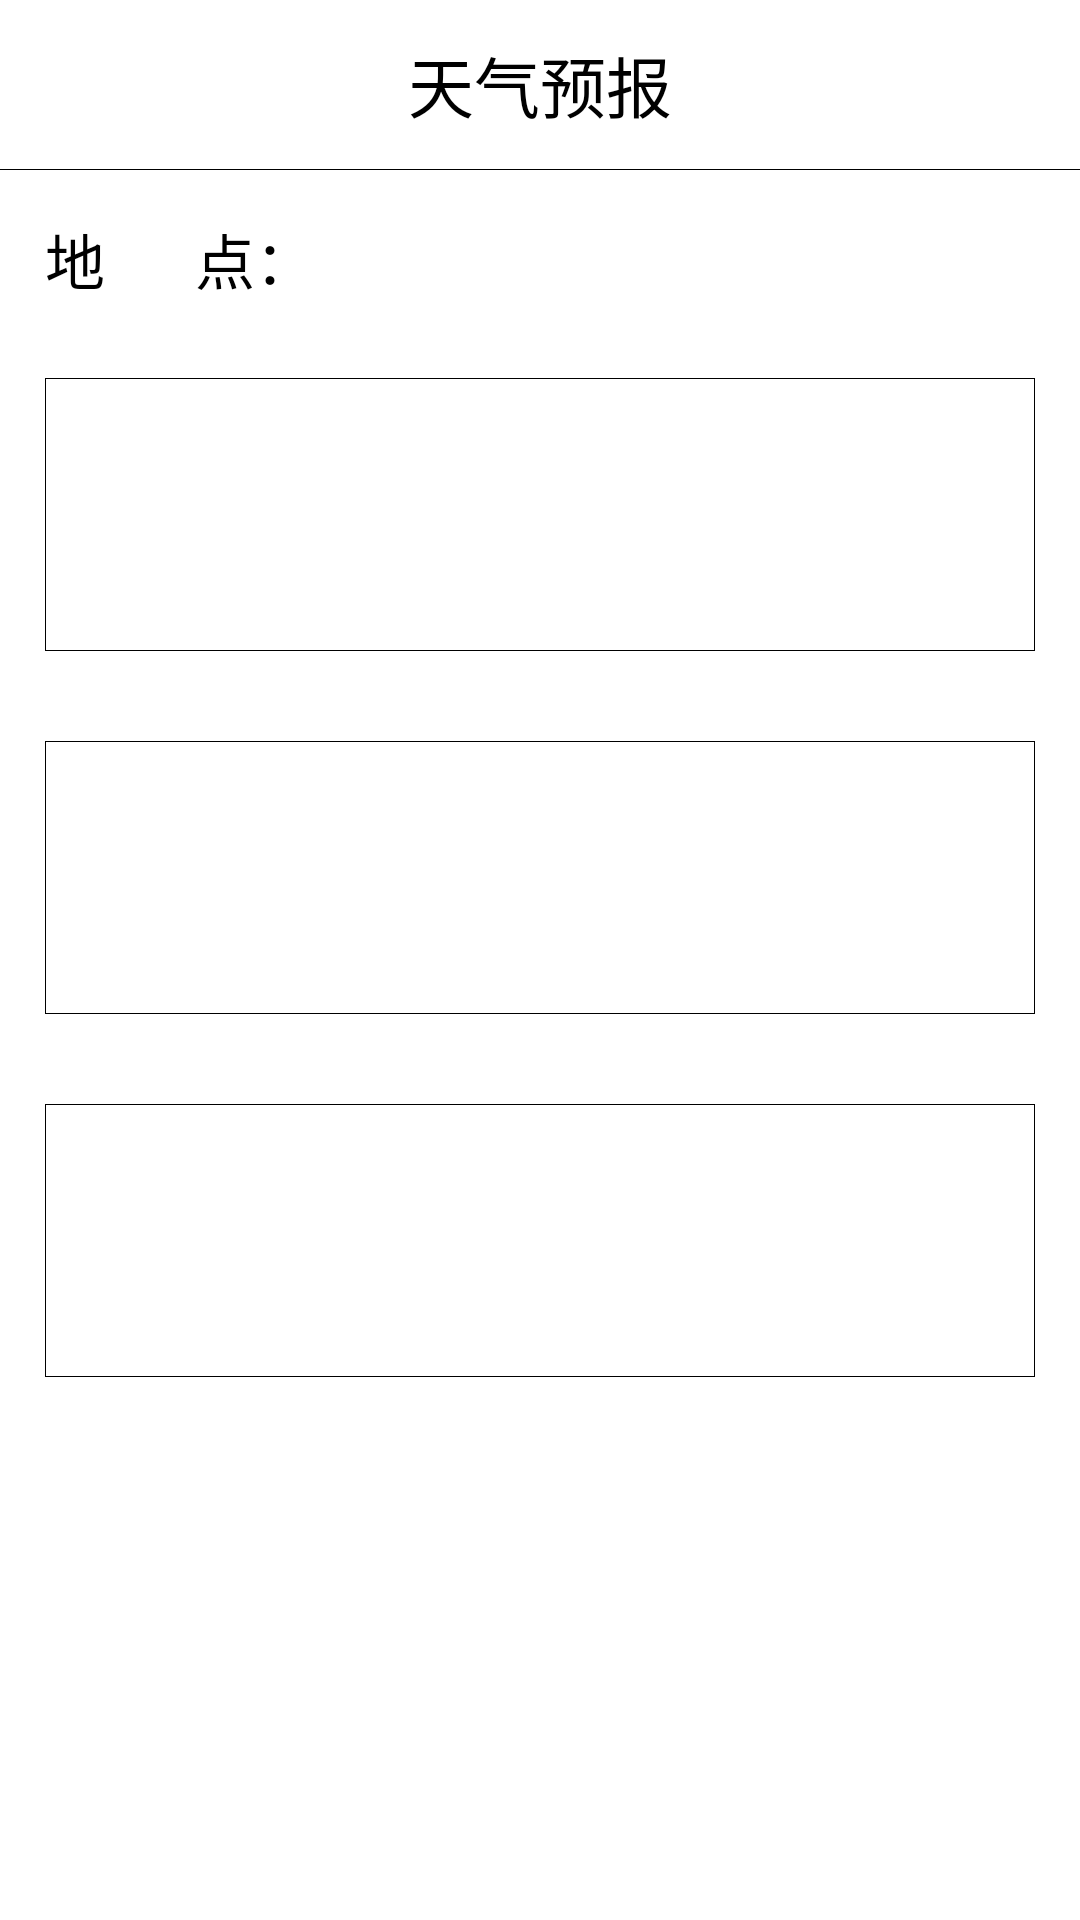

The Android layout XML behind this screen, and the referenced resources:
<!-- AndroidManifest.xml: application theme AppTheme -->
<!-- res/layout/activity_future_weather_report.xml -->
<?xml version="1.0" encoding="utf-8"?>

<LinearLayout xmlns:android="http://schemas.android.com/apk/res/android"
    android:layout_width="match_parent"
    android:layout_height="match_parent"
    android:background="@color/white"
    android:orientation="vertical" >

    <LinearLayout
        android:layout_width="match_parent"
        android:layout_height="wrap_content"
        android:gravity="center_horizontal" >

        <TextView
            android:layout_width="wrap_content"
            android:layout_height="wrap_content"
            android:layout_marginBottom="@dimen/title_margin_vertical"
            android:layout_marginTop="@dimen/title_margin_vertical"
            android:text="@string/future_weather_report_title"
            android:textColor="@color/black"
            android:textSize="@dimen/title_font_size" />
    </LinearLayout>

    <View
        android:layout_width="fill_parent"
       android:layout_height="0.1dp"
        android:background="@color/black" >
    </View>

    <LinearLayout
        android:layout_width="match_parent"
        android:layout_height="wrap_content"
        android:layout_marginTop="@dimen/content_margin_vertical"
          >

        <TextView
            android:layout_width="wrap_content"
            android:layout_height="wrap_content"
            android:layout_marginLeft="@dimen/content_margin_left"
            android:text="@string/weather_location"
            android:textColor="@color/black"
            android:textSize="@dimen/content_font_size" />

        <TextView
            android:id="@+id/future_weather_location_text"
            android:layout_width="wrap_content"
            android:layout_height="wrap_content"
            android:layout_marginLeft="@dimen/content_margin_left"
            android:textColor="@color/black"
            android:textSize="@dimen/content_font_size" />
    </LinearLayout>

    <LinearLayout
        android:layout_width="match_parent"
        android:layout_height="wrap_content"
        android:layout_marginBottom="@dimen/content_margin_vertical"
        android:layout_marginLeft="@dimen/content_margin_left"
        android:layout_marginRight="@dimen/content_margin_left"
        android:layout_marginTop="@dimen/forcast_margin_vertical"
        android:background="@drawable/whiteborder"
        android:orientation="vertical" >

        <TextView
            android:id="@+id/today_time_text"
            android:layout_width="wrap_content"
            android:layout_height="wrap_content"
            android:layout_marginLeft="@dimen/content_margin_left"
            android:layout_marginTop="@dimen/forcast_content_margin_vertical"
            android:textColor="@color/black"
            android:textSize="@dimen/content_font_size" />

        <TextView
            android:id="@+id/today_weather_des_text"
            android:layout_width="wrap_content"
            android:layout_height="wrap_content"
            android:layout_marginBottom="@dimen/forcast_content_margin_vertical"
            android:layout_marginTop="@dimen/forcast_content_margin_vertical"
            android:layout_marginLeft="@dimen/content_margin_left"
            android:textColor="@color/black"
            android:textSize="@dimen/content_font_size" 
                    
            />
    </LinearLayout>

    <LinearLayout
        android:layout_width="match_parent"
        android:layout_height="wrap_content"
        android:layout_marginBottom="@dimen/content_margin_vertical"
        android:layout_marginLeft="@dimen/content_margin_left"
        android:layout_marginRight="@dimen/content_margin_left"
        android:layout_marginTop="@dimen/content_margin_vertical"
        android:background="@drawable/whiteborder"
        android:orientation="vertical" >

        <TextView
            android:id="@+id/tomorrow_time_text"
            android:layout_width="wrap_content"
            android:layout_height="wrap_content"
            android:layout_marginLeft="@dimen/content_margin_left"
            android:layout_marginTop="@dimen/forcast_content_margin_vertical"
            android:textColor="@color/black"
            android:textSize="@dimen/content_font_size" />

        <TextView
            android:id="@+id/tomorrow_weather_des_text"
            android:layout_width="wrap_content"
            android:layout_height="wrap_content"
              android:layout_marginTop="@dimen/forcast_content_margin_vertical"
            android:layout_marginBottom="@dimen/forcast_content_margin_vertical"
            android:layout_marginLeft="@dimen/content_margin_left"
            android:textColor="@color/black"
            android:textSize="@dimen/content_font_size"
               
             />
    </LinearLayout>

    <LinearLayout
        android:layout_width="match_parent"
        android:layout_height="wrap_content"
        android:layout_marginBottom="@dimen/content_margin_vertical"
        android:layout_marginLeft="@dimen/content_margin_left"
        android:layout_marginRight="@dimen/content_margin_left"
        android:layout_marginTop="@dimen/content_margin_vertical"
        android:background="@drawable/whiteborder"
        android:orientation="vertical" >

        <TextView
            android:id="@+id/netx_day_time_text"
            android:layout_width="wrap_content"
            android:layout_height="wrap_content"
            android:layout_marginLeft="@dimen/content_margin_left"
            android:layout_marginTop="@dimen/forcast_content_margin_vertical"
            android:textColor="@color/black"
            android:textSize="@dimen/content_font_size" />

        <TextView
            android:id="@+id/netx_day_des_text"
            android:layout_width="wrap_content"
            android:layout_height="wrap_content"
             android:layout_marginTop="@dimen/forcast_content_margin_vertical"
            android:layout_marginBottom="@dimen/forcast_content_margin_vertical"
            android:layout_marginLeft="@dimen/content_margin_left"
            android:textColor="@color/black"
            android:textSize="@dimen/content_font_size" 
            
            />
    </LinearLayout>

</LinearLayout>
<!-- resources referenced by this layout -->
<resources>
  <dimen name="content_font_size">20sp</dimen>
  <dimen name="content_margin_left">15dp</dimen>
  <dimen name="content_margin_vertical">15dp</dimen>
  <dimen name="forcast_content_margin_vertical">12dp</dimen>
  <dimen name="forcast_margin_vertical">25dp</dimen>
  <dimen name="title_font_size">22sp</dimen>
  <dimen name="title_margin_vertical">12dp</dimen>
  <!-- drawable whiteborder (drawable) -->
  <?xml version="1.0" encoding="utf-8"?>
  
  <shape xmlns:android="http://schemas.android.com/apk/res/android" >  
    
      <solid android:color="@color/white" />  
    
      <stroke  
          android:width="0.3dp"  
          android:color="@color/black" />  
    
      <padding  
          android:bottom="1dp"  
          android:left="0.5dp"  
          android:right="0.5dp"  
          android:top="0dp" />  
  </shape>
  <string name="future_weather_report_title">天气预报</string>
  <string name="weather_location">"地      点："</string>
  <!-- not gathered from this repository: default colours our renderer supplied (Android Studio template values) -->
  <color name="black">#FF000000</color>
  <color name="white">#FFFFFFFF</color>
</resources>
